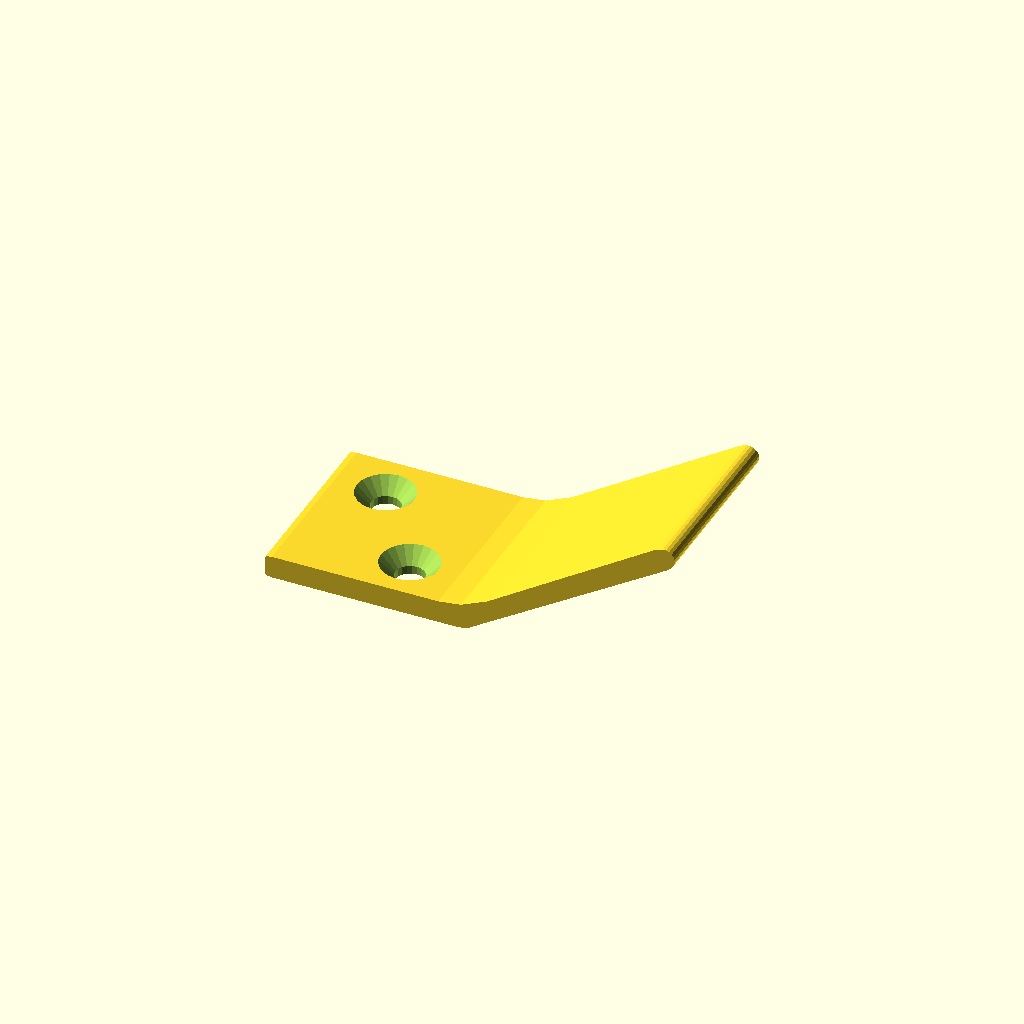
Cell 1 — every parameter at its default value.
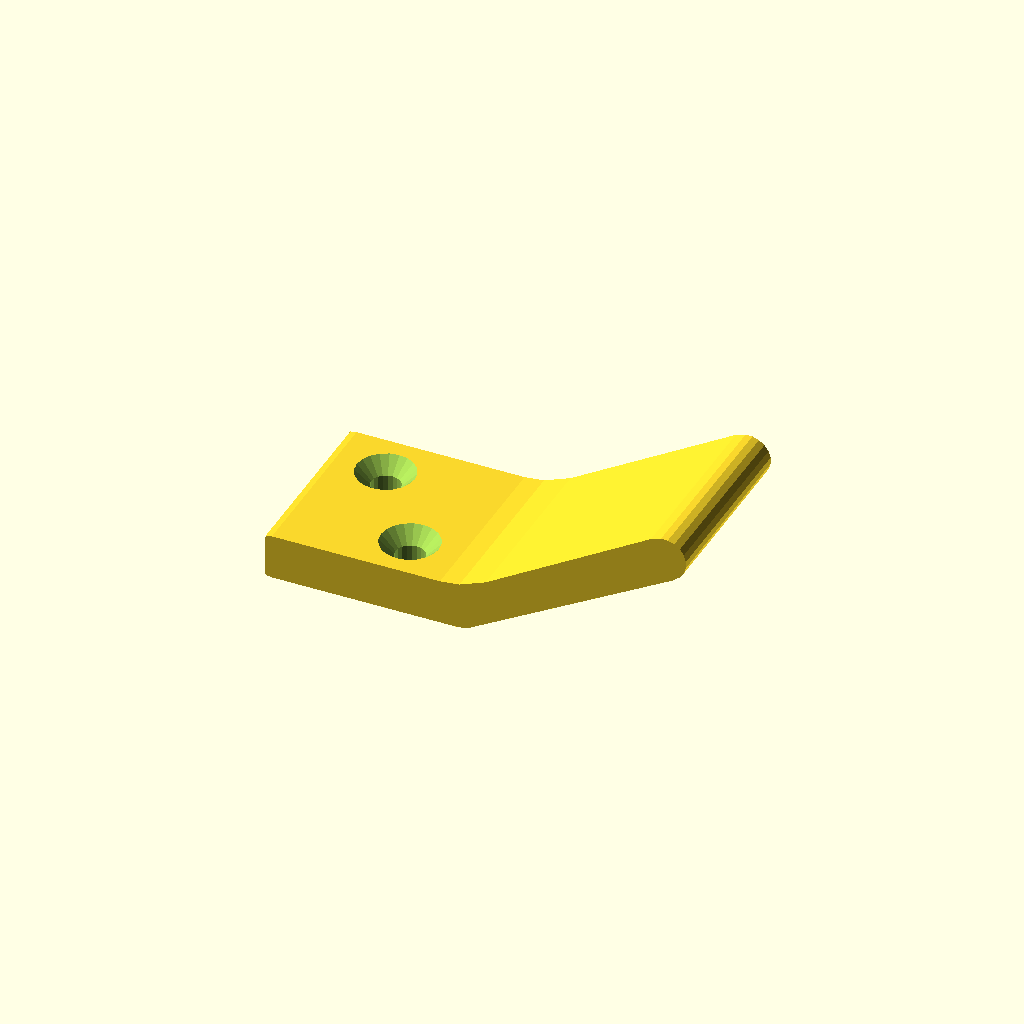
Cell 2: THICKNESS = 5 (everything else at default).
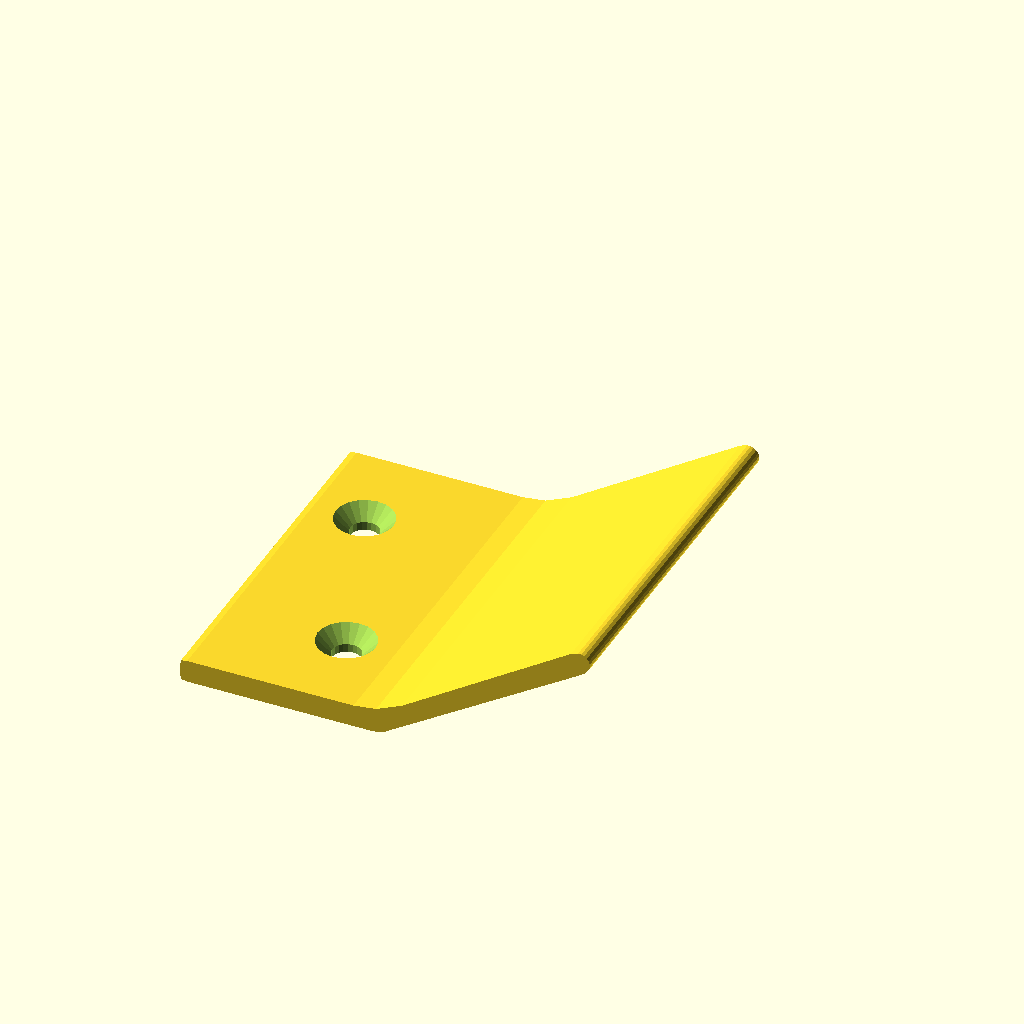
Cell 3 — WIDTH set to 40, the other parameters unchanged.
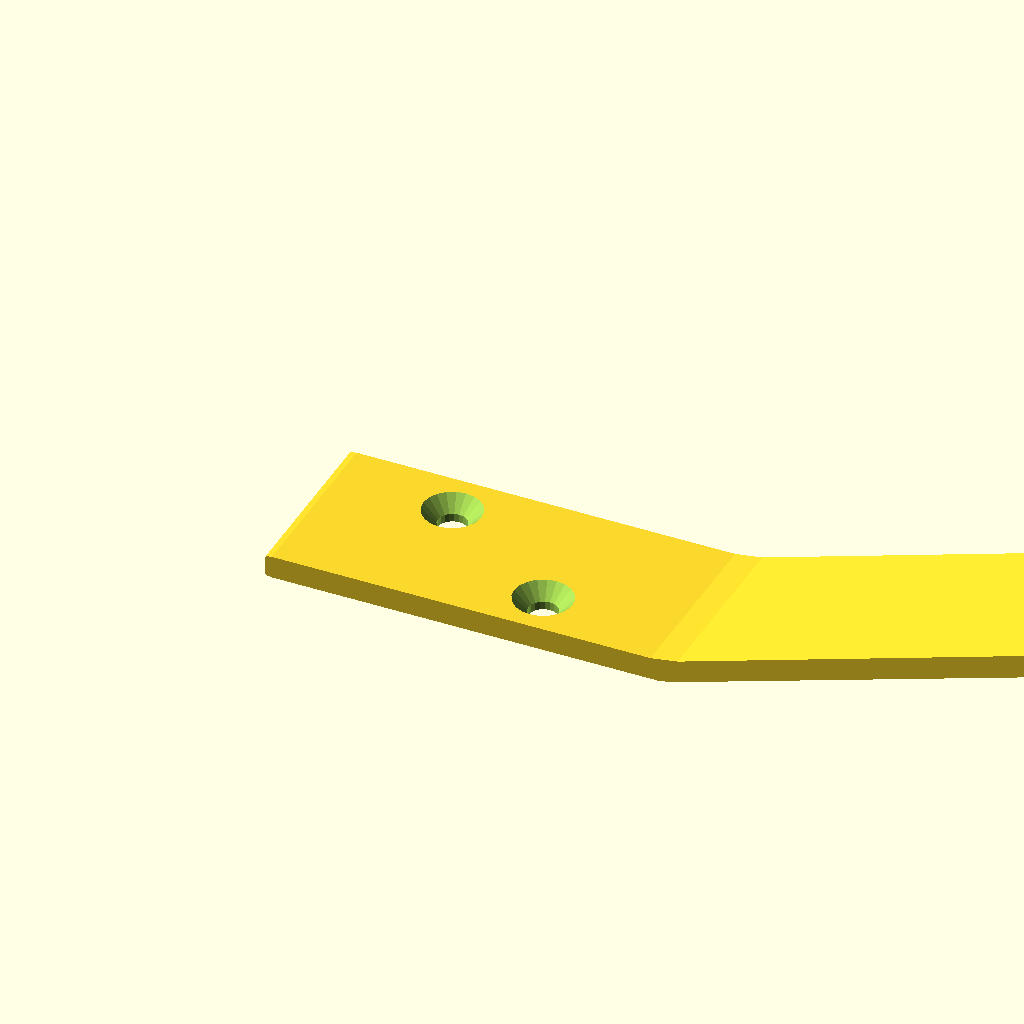
Cell 4: the same model with FLAT = 44.
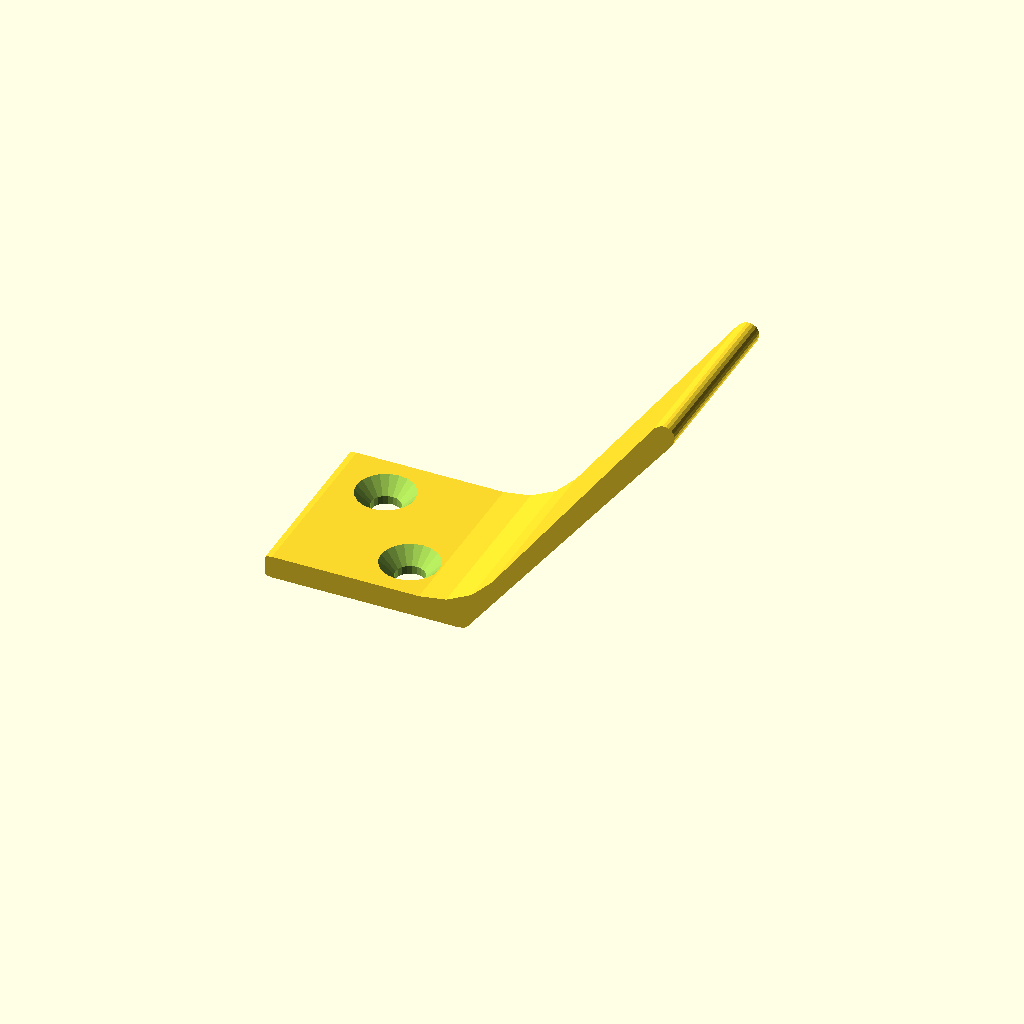
Cell 5: the same model with OUT = 30.
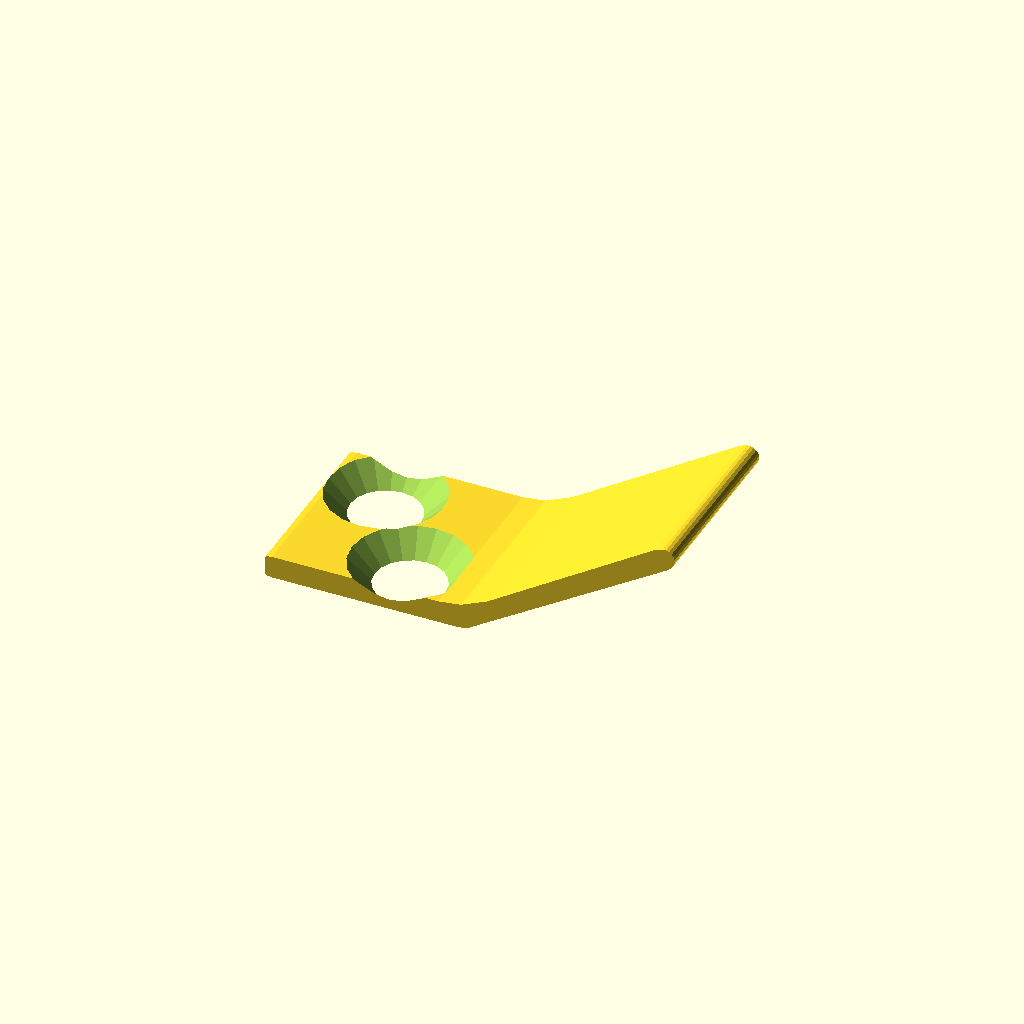
Cell 6: SCREW_DIA = 6.4 (everything else at default).
One fixed orthographic camera (rotation 55°, 0°, 25°; colour scheme Cornfield) for every cell.
The OpenSCAD source (spring-clip/spring-clip.scad):

THICKNESS = 2.5;
WIDTH = 20;
FLAT = 22;
OUT = 15;

$fn=20;

SCREW_DIA = 3.2;
difference() {
  rotate([90,0,0]) linear_extrude(WIDTH) offset(-10) offset(10) {
    square([FLAT, THICKNESS]);
    hull() {
      translate([FLAT,0]) square([0.01, THICKNESS]);
      translate([FLAT*2,OUT]) circle(d=THICKNESS);
    }
  }
  
  translate([FLAT/3-1,-WIDTH/4,0]) ScrewHole(THICKNESS);
  translate([FLAT/3*2-1,-WIDTH/4*3,0]) ScrewHole(THICKNESS);
}

module ScrewHole(t) {
  translate([0,0,-0.01]) cylinder(d=SCREW_DIA,h=t+0.02);
  translate([0,0,t-SCREW_DIA/2+0.01]) cylinder(r1=SCREW_DIA/2,r2=SCREW_DIA,h=SCREW_DIA/2);
}


*linear_extrude(WIDTH)  {
  square([FLAT, THICKNESS]);
  translate([FLAT,0]) rotate(25) offset(-10) offset(10) square([FLAT, THICKNESS]);
}

*difference() {
  union() {
    cube([FLAT, WIDTH, THICKNES]);
    translate([FLAT,0,0]) rotate([0,-15,0]) cube([FLAT, WIDTH, THICKNES]);
  }
}
Parameter table extracted from the source (name, type, default, range or options):
THICKNESS: number, default 2.5
WIDTH: number, default 20
FLAT: number, default 22
OUT: number, default 15
SCREW_DIA: number, default 3.2
